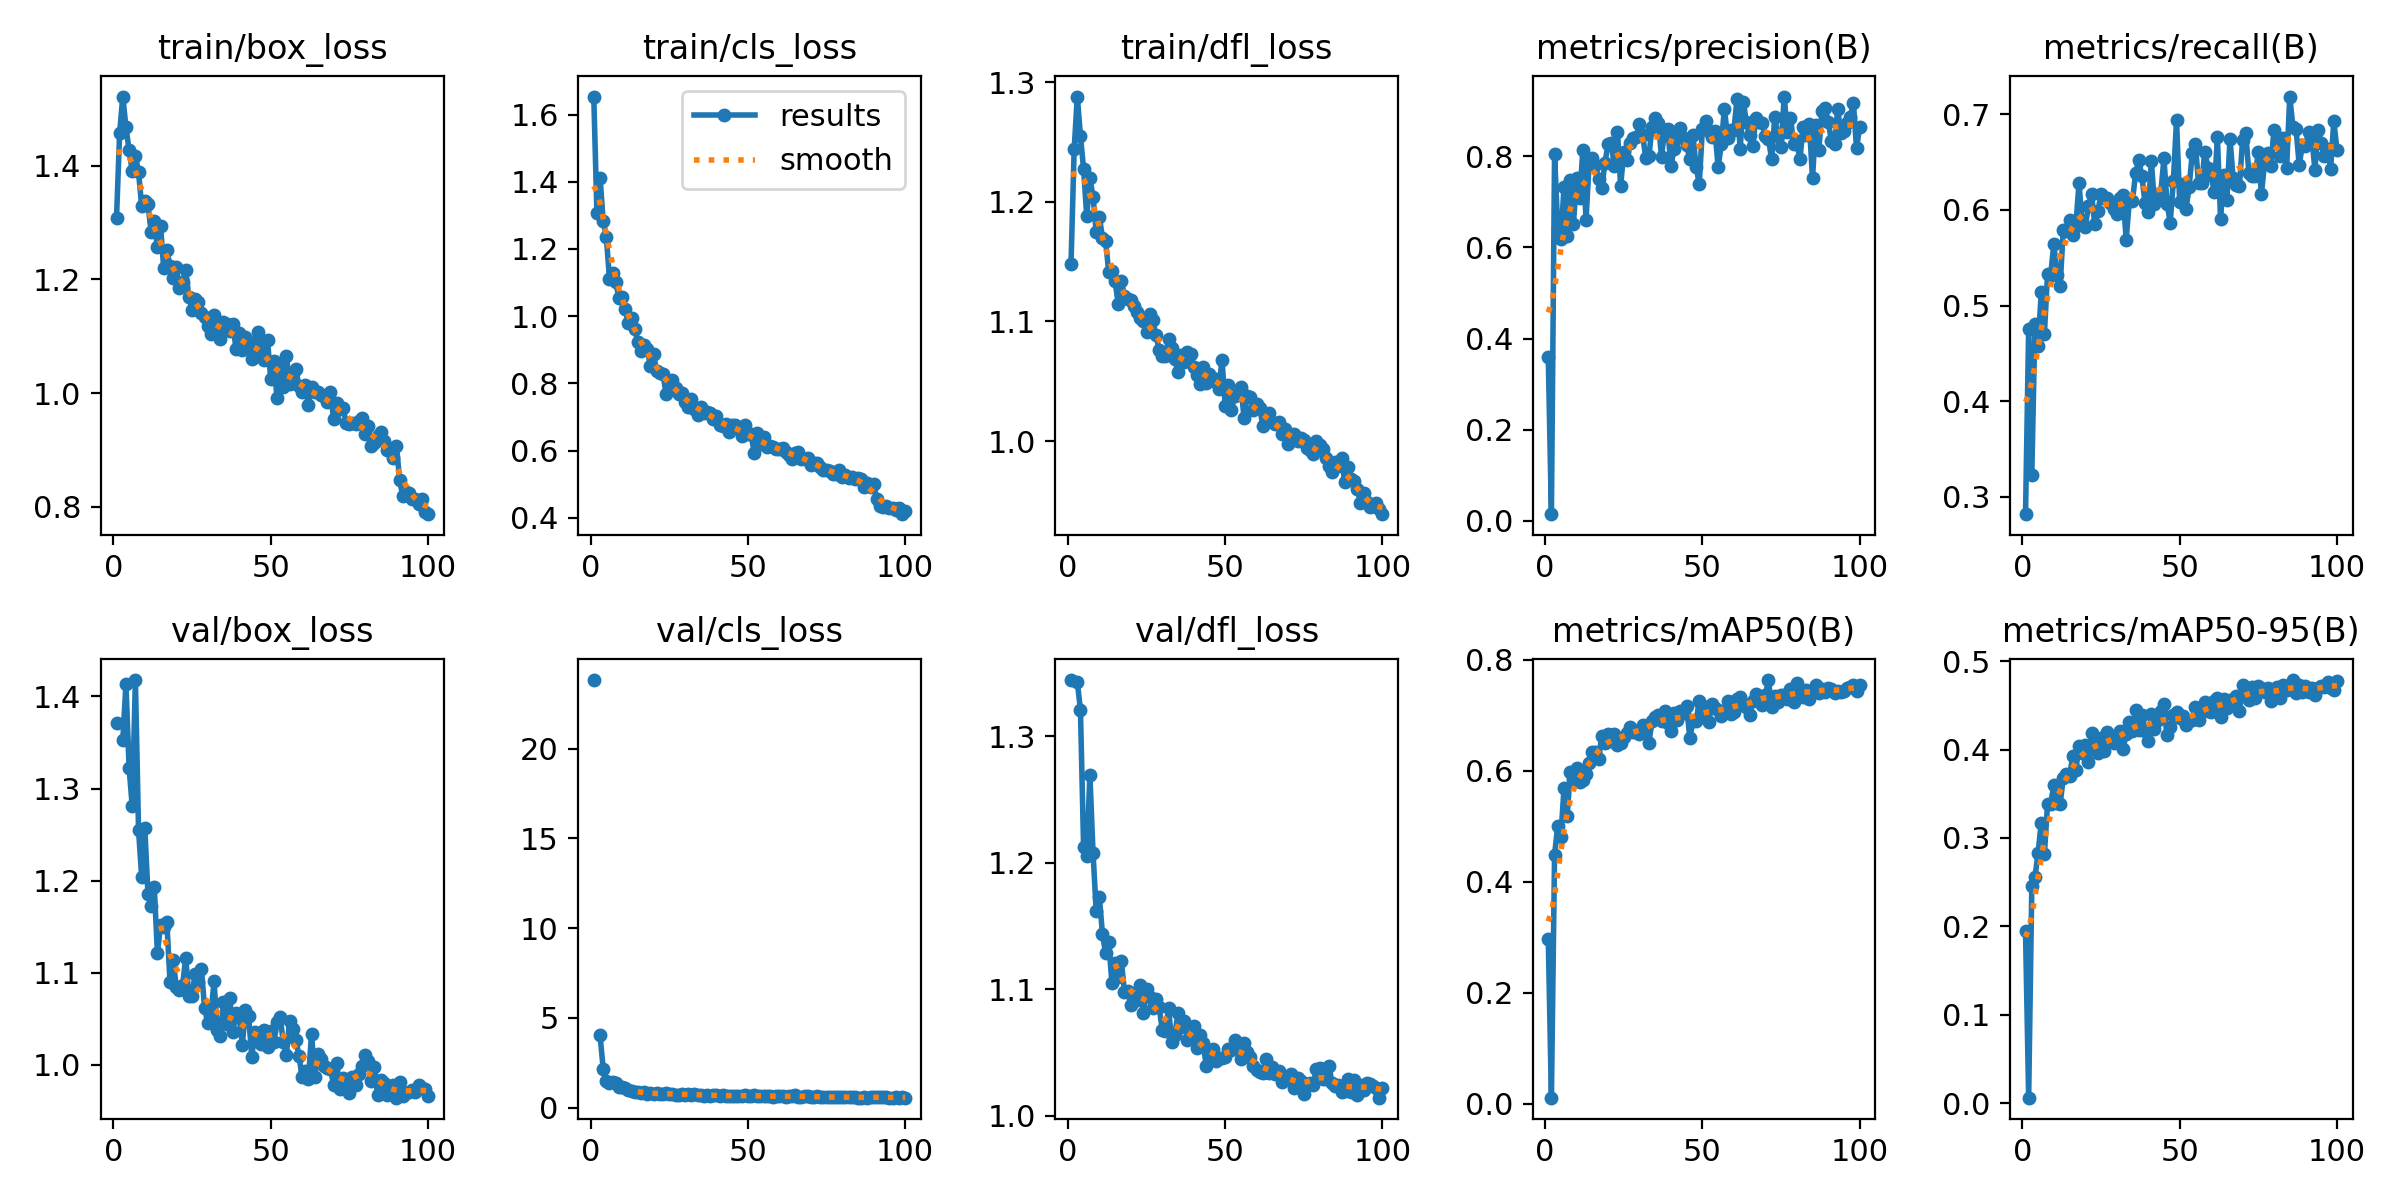

The table this chart was drawn from, first rows:
epoch, time, train/box_loss, train/cls_loss, train/dfl_loss, metrics/precision(B), metrics/recall(B), metrics/mAP50(B), metrics/mAP50-95(B), val/box_loss, val/cls_loss, val/dfl_loss, lr/pg0, lr/pg1, lr/pg2
1, 65.84, 1.308, 1.653, 1.148, 0.3591, 0.282, 0.2974, 0.1944, 1.371, 23.81, 1.344, 0.0005504, 0.0005504, 0.0005504
2, 125.8, 1.458, 1.308, 1.244, 0.01488, 0.476, 0.01119, 0.00607, nan, nan, nan, 0.001096, 0.001096, 0.001096
3, 185.4, 1.522, 1.412, 1.288, 0.8055, 0.3231, 0.4486, 0.2453, 1.353, 4.021, 1.343, 0.001632, 0.001632, 0.001632
4, 245, 1.468, 1.282, 1.255, 0.6433, 0.4812, 0.5004, 0.2555, 1.414, 2.151, 1.32, 0.001622, 0.001622, 0.001622
5, 304.5, 1.427, 1.235, 1.228, 0.6176, 0.4583, 0.4806, 0.2829, 1.323, 1.466, 1.212, 0.001607, 0.001607, 0.001607
6, 364.1, 1.39, 1.111, 1.188, 0.7323, 0.5138, 0.5681, 0.3173, 1.281, 1.354, 1.205, 0.001592, 0.001592, 0.001592
7, 423.5, 1.418, 1.127, 1.22, 0.6259, 0.4704, 0.5183, 0.2814, 1.418, 1.414, 1.269, 0.001577, 0.001577, 0.001577
8, 483, 1.388, 1.102, 1.204, 0.7471, 0.5329, 0.5979, 0.3383, 1.255, 1.387, 1.208, 0.001562, 0.001562, 0.001562
9, 542.4, 1.33, 1.053, 1.175, 0.6515, 0.5322, 0.5854, 0.3386, 1.204, 1.166, 1.162, 0.001547, 0.001547, 0.001547
10, 601.7, 1.338, 1.057, 1.188, 0.7517, 0.5644, 0.6053, 0.3599, 1.257, 1.128, 1.173, 0.001532, 0.001532, 0.001532
11, 661, 1.332, 1.02, 1.17, 0.7086, 0.5317, 0.5792, 0.3393, 1.185, 1.115, 1.144, 0.001517, 0.001517, 0.001517
12, 720.2, 1.284, 0.9792, 1.167, 0.8148, 0.5209, 0.5841, 0.3381, 1.172, 0.9646, 1.128, 0.001502, 0.001502, 0.001502
13, 779.4, 1.302, 0.995, 1.141, 0.6606, 0.5793, 0.5935, 0.3678, 1.193, 0.947, 1.138, 0.001487, 0.001487, 0.001487
14, 838.8, 1.257, 0.9612, 1.142, 0.7857, 0.5777, 0.6134, 0.3719, 1.121, 0.8567, 1.105, 0.001472, 0.001472, 0.001472
15, 898.3, 1.294, 0.9245, 1.134, 0.7962, 0.5894, 0.6343, 0.3696, 1.152, 0.8554, 1.12, 0.001457, 0.001457, 0.001457
16, 957.8, 1.22, 0.8979, 1.115, 0.7802, 0.5734, 0.6344, 0.3926, 1.15, 0.7946, 1.11, 0.001442, 0.001442, 0.001442
17, 1017, 1.252, 0.9156, 1.134, 0.7507, 0.5832, 0.6215, 0.3771, 1.155, 0.8652, 1.122, 0.001427, 0.001427, 0.001427
18, 1076, 1.224, 0.9037, 1.122, 0.7315, 0.6282, 0.6634, 0.4037, 1.09, 0.7775, 1.098, 0.001412, 0.001412, 0.001412
19, 1136, 1.202, 0.8524, 1.118, 0.7846, 0.5857, 0.6491, 0.3958, 1.114, 0.826, 1.099, 0.001397, 0.001397, 0.001397
20, 1195, 1.222, 0.8865, 1.118, 0.8271, 0.5825, 0.6662, 0.4055, 1.085, 0.762, 1.087, 0.001382, 0.001382, 0.001382
21, 1254, 1.186, 0.8362, 1.113, 0.8298, 0.6043, 0.6534, 0.386, 1.081, 0.7972, 1.094, 0.001367, 0.001367, 0.001367
22, 1314, 1.195, 0.8322, 1.108, 0.7778, 0.6166, 0.6671, 0.4181, 1.087, 0.7604, 1.091, 0.001352, 0.001352, 0.001352
23, 1373, 1.216, 0.8284, 1.103, 0.8543, 0.5848, 0.646, 0.4034, 1.116, 0.7484, 1.103, 0.001337, 0.001337, 0.001337
24, 1432, 1.169, 0.7677, 1.1, 0.7346, 0.5987, 0.6502, 0.3955, 1.075, 0.8287, 1.081, 0.001322, 0.001322, 0.001322
25, 1491, 1.146, 0.7983, 1.091, 0.8092, 0.6163, 0.66, 0.4127, 1.075, 0.7782, 1.1, 0.001307, 0.001307, 0.001307
26, 1550, 1.165, 0.811, 1.106, 0.7919, 0.6122, 0.6684, 0.3982, 1.099, 0.7835, 1.094, 0.001292, 0.001292, 0.001292
27, 1609, 1.161, 0.7856, 1.101, 0.8297, 0.6122, 0.6789, 0.42, 1.09, 0.7184, 1.085, 0.001277, 0.001277, 0.001277
28, 1669, 1.141, 0.7689, 1.089, 0.8396, 0.6077, 0.6704, 0.4116, 1.104, 0.7137, 1.092, 0.001262, 0.001262, 0.001262
29, 1728, 1.133, 0.7719, 1.077, 0.8433, 0.6011, 0.6725, 0.4077, 1.061, 0.7539, 1.086, 0.001247, 0.001247, 0.001247
30, 1787, 1.118, 0.7451, 1.071, 0.8715, 0.5953, 0.666, 0.4155, 1.045, 0.7218, 1.068, 0.001232, 0.001232, 0.001232
31, 1846, 1.104, 0.7291, 1.071, 0.8466, 0.6124, 0.6819, 0.4206, 1.055, 0.7754, 1.067, 0.001217, 0.001217, 0.001217
32, 1906, 1.138, 0.7526, 1.085, 0.7963, 0.6155, 0.6764, 0.4011, 1.091, 0.7303, 1.085, 0.001202, 0.001202, 0.001202
33, 1965, 1.118, 0.7248, 1.078, 0.8009, 0.5691, 0.6504, 0.417, 1.038, 0.765, 1.059, 0.001187, 0.001187, 0.001187
34, 2024, 1.095, 0.7068, 1.068, 0.8642, 0.6094, 0.6904, 0.4316, 1.031, 0.6779, 1.064, 0.001172, 0.001172, 0.001172
35, 2084, 1.125, 0.7311, 1.057, 0.8844, 0.6096, 0.6969, 0.4205, 1.068, 0.7162, 1.081, 0.001157, 0.001157, 0.001157
36, 2143, 1.121, 0.7115, 1.072, 0.8731, 0.6387, 0.7002, 0.4442, 1.045, 0.6725, 1.07, 0.001142, 0.001142, 0.001142
37, 2202, 1.109, 0.7138, 1.066, 0.7995, 0.6519, 0.6893, 0.4218, 1.073, 0.6781, 1.075, 0.001127, 0.001127, 0.001127
38, 2261, 1.121, 0.7129, 1.075, 0.8583, 0.6352, 0.7084, 0.4395, 1.036, 0.6739, 1.06, 0.001112, 0.001112, 0.001112
39, 2321, 1.077, 0.6939, 1.073, 0.8591, 0.6069, 0.6862, 0.4212, 1.056, 0.6967, 1.063, 0.001097, 0.001097, 0.001097
40, 2380, 1.106, 0.7029, 1.062, 0.7789, 0.5982, 0.6714, 0.4101, 1.052, 0.7238, 1.071, 0.001082, 0.001082, 0.001082
41, 2439, 1.077, 0.6752, 1.056, 0.8167, 0.6508, 0.7041, 0.44, 1.022, 0.643, 1.053, 0.001067, 0.001067, 0.001067
42, 2498, 1.098, 0.6738, 1.048, 0.8392, 0.6059, 0.6908, 0.4236, 1.06, 0.6891, 1.064, 0.001052, 0.001052, 0.001052
43, 2558, 1.089, 0.6794, 1.062, 0.8613, 0.612, 0.7082, 0.4329, 1.053, 0.665, 1.058, 0.001037, 0.001037, 0.001037
44, 2617, 1.061, 0.6552, 1.049, 0.8394, 0.6177, 0.7045, 0.4435, 1.009, 0.6439, 1.039, 0.001022, 0.001022, 0.001022
45, 2676, 1.074, 0.6762, 1.056, 0.824, 0.6539, 0.7159, 0.4516, 1.036, 0.6656, 1.048, 0.001007, 0.001007, 0.001007
46, 2736, 1.107, 0.6768, 1.053, 0.7935, 0.6065, 0.6583, 0.4165, 1.03, 0.6613, 1.053, 0.0009919, 0.0009919, 0.0009919
47, 2795, 1.086, 0.6677, 1.049, 0.8466, 0.5868, 0.6903, 0.425, 1.022, 0.6539, 1.043, 0.0009769, 0.0009769, 0.0009769
48, 2854, 1.058, 0.6431, 1.044, 0.776, 0.6301, 0.6889, 0.439, 1.038, 0.6418, 1.046, 0.0009619, 0.0009619, 0.0009619
49, 2913, 1.093, 0.6755, 1.068, 0.7391, 0.6942, 0.7262, 0.4422, 1.02, 0.7108, 1.046, 0.0009469, 0.0009469, 0.0009469
50, 2972, 1.026, 0.6487, 1.03, 0.8607, 0.6086, 0.7012, 0.4354, 1.037, 0.6635, 1.046, 0.0009319, 0.0009319, 0.0009319
51, 3032, 1.057, 0.648, 1.046, 0.8783, 0.6267, 0.7152, 0.4378, 1.024, 0.6405, 1.053, 0.0009168, 0.0009168, 0.0009168
52, 3091, 0.9924, 0.5944, 1.026, 0.8548, 0.6006, 0.6873, 0.4281, 1.047, 0.6889, 1.052, 0.0009018, 0.0009018, 0.0009018
53, 3150, 1.05, 0.6529, 1.038, 0.8431, 0.6237, 0.7198, 0.432, 1.052, 0.6691, 1.06, 0.0008868, 0.0008868, 0.0008868
54, 3209, 1.012, 0.6183, 1.04, 0.856, 0.6591, 0.7123, 0.4338, 1.025, 0.6496, 1.054, 0.0008718, 0.0008718, 0.0008718
55, 3268, 1.065, 0.6412, 1.046, 0.7756, 0.6684, 0.7087, 0.4481, 1.011, 0.6358, 1.045, 0.0008568, 0.0008568, 0.0008568
56, 3328, 1.017, 0.6109, 1.02, 0.8266, 0.628, 0.6992, 0.4333, 1.048, 0.6581, 1.057, 0.0008418, 0.0008418, 0.0008418
57, 3387, 1.034, 0.6139, 1.037, 0.9046, 0.628, 0.708, 0.4458, 1.039, 0.6389, 1.05, 0.0008268, 0.0008268, 0.0008268
58, 3446, 1.042, 0.6104, 1.037, 0.8409, 0.6609, 0.7264, 0.4533, 1.027, 0.6121, 1.046, 0.0008118, 0.0008118, 0.0008118
59, 3505, 1.012, 0.606, 1.026, 0.8569, 0.6443, 0.7018, 0.444, 1.01, 0.6632, 1.039, 0.0007968, 0.0007968, 0.0007968
60, 3565, 1.002, 0.6039, 1.031, 0.857, 0.6361, 0.7057, 0.4422, 0.9864, 0.6231, 1.036, 0.0007818, 0.0007818, 0.0007818
... 40 more rows
